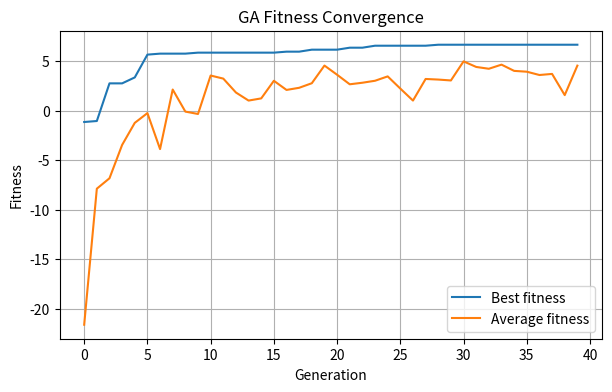
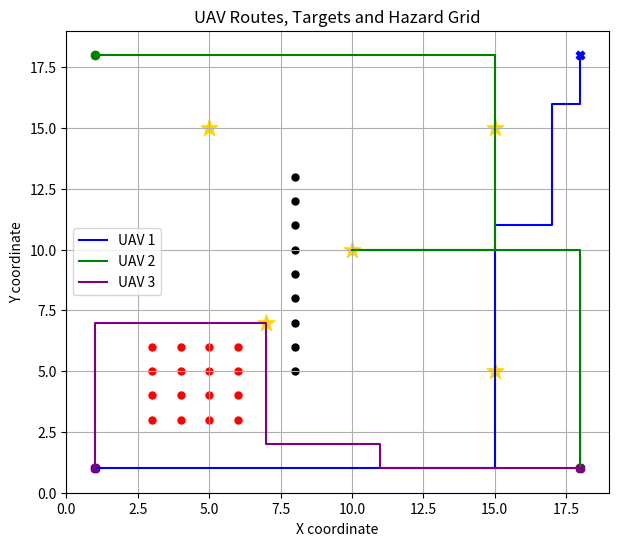

Here is the Python script that generated these plots, in order:

import random
import matplotlib.pyplot as plt

random.seed(7)

SIZE = 20
STARTS = [(1, 1), (1, 18), (18, 1)]
GOALS = [(18, 18), (18, 1), (1, 1)]
TARGETS = [(5, 15), (10, 10), (15, 15), (15, 5), (7, 7)]
HAZARDS = {(x, y) for x in range(3, 7) for y in range(3, 7)}
NO_FLY = {(8, y) for y in range(5, 14)}

# A chromosome contains 2 waypoints for each of 3 UAVs
def create_chromosome():
    return [[(random.randint(1, 18), random.randint(1, 18))
             for _ in range(2)] for _ in range(3)]

def make_path(start, genes, goal):
    path = [start]
    for tx, ty in genes + [goal]:
        x, y = path[-1]
        while x != tx:
            x += 1 if tx > x else -1
            path.append((x, y))
        while y != ty:
            y += 1 if ty > y else -1
            path.append((x, y))
    return path

class GeneticAlgorithm:
    def __init__(self, population=30, generations=40, mutation=0.15):
        self.size = population
        self.generations = generations
        self.mutation = mutation

    def paths(self, chromosome):
        return [make_path(STARTS[i], chromosome[i], GOALS[i])
                for i in range(3)]

    def fitness(self, chromosome):
        paths = self.paths(chromosome)
        cells = {p for path in paths for p in path}
        coverage = len(cells & set(TARGETS))
        distance = sum(len(p) - 1 for p in paths)
        risk = sum(p in HAZARDS for path in paths for p in path)
        violations = sum(p in NO_FLY for path in paths for p in path)
        return 3 * coverage - 0.05 * distance - 0.5 * risk - 5 * violations

    def run(self):
        pop = [create_chromosome() for _ in range(self.size)]
        best_history, avg_history = [], []

        for _ in range(self.generations):
            pop.sort(key=self.fitness, reverse=True)
            scores = [self.fitness(c) for c in pop]
            best_history.append(scores[0])
            avg_history.append(sum(scores) / len(scores))

            new_pop = [pop[0]]  # Keep the best solution
            while len(new_pop) < self.size:
                p1 = max(random.sample(pop, 3), key=self.fitness)
                p2 = max(random.sample(pop, 3), key=self.fitness)
                cut = random.randint(1, 2)
                child = [p1[i][:] if i < cut else p2[i][:]
                         for i in range(3)]

                for route in child:
                    for j, (x, y) in enumerate(route):
                        if random.random() < self.mutation:
                            route[j] = (
                                max(1, min(18, x + random.randint(-3, 3))),
                                max(1, min(18, y + random.randint(-3, 3)))
                            )
                new_pop.append(child)
            pop = new_pop

        best = max(pop, key=self.fitness)
        return best, best_history, avg_history

# Run Genetic Algorithm
ga = GeneticAlgorithm()
best, best_fit, avg_fit = ga.run()
paths = ga.paths(best)

print("Best GA fitness:", round(ga.fitness(best), 2))
print("UAV routes:", best)
print("Covered targets:", len(
    {p for path in paths for p in path} & set(TARGETS)
))

# Plot 1: Fitness convergence
plt.figure(figsize=(7, 4))
plt.plot(best_fit, label="Best fitness")
plt.plot(avg_fit, label="Average fitness")
plt.xlabel("Generation")
plt.ylabel("Fitness")
plt.title("GA Fitness Convergence")
plt.legend()
plt.grid()
plt.show()

# Plot 2: Routes and coverage map
plt.figure(figsize=(7, 6))
for x, y in HAZARDS:
    plt.scatter(x, y, color="red", s=25)
for x, y in NO_FLY:
    plt.scatter(x, y, color="black", s=25)
for x, y in TARGETS:
    plt.scatter(x, y, color="gold", marker="*", s=150)

colors = ["blue", "green", "purple"]
for i, path in enumerate(paths):
    plt.plot([p[0] for p in path], [p[1] for p in path],
             color=colors[i], label=f"UAV {i+1}")
    plt.scatter(*STARTS[i], color=colors[i], marker="o")
    plt.scatter(*GOALS[i], color=colors[i], marker="X")

plt.xlim(0, 19)
plt.ylim(0, 19)
plt.xlabel("X coordinate")
plt.ylabel("Y coordinate")
plt.title("UAV Routes, Targets and Hazard Grid")
plt.legend()
plt.grid()
plt.show()

# Baseline: Random search using the same fitness function
random_best = max((create_chromosome() for _ in range(1200)),
                  key=ga.fitness)

print("Random search fitness:", round(ga.fitness(random_best), 2))
print("GA fitness:", round(ga.fitness(best), 2))
